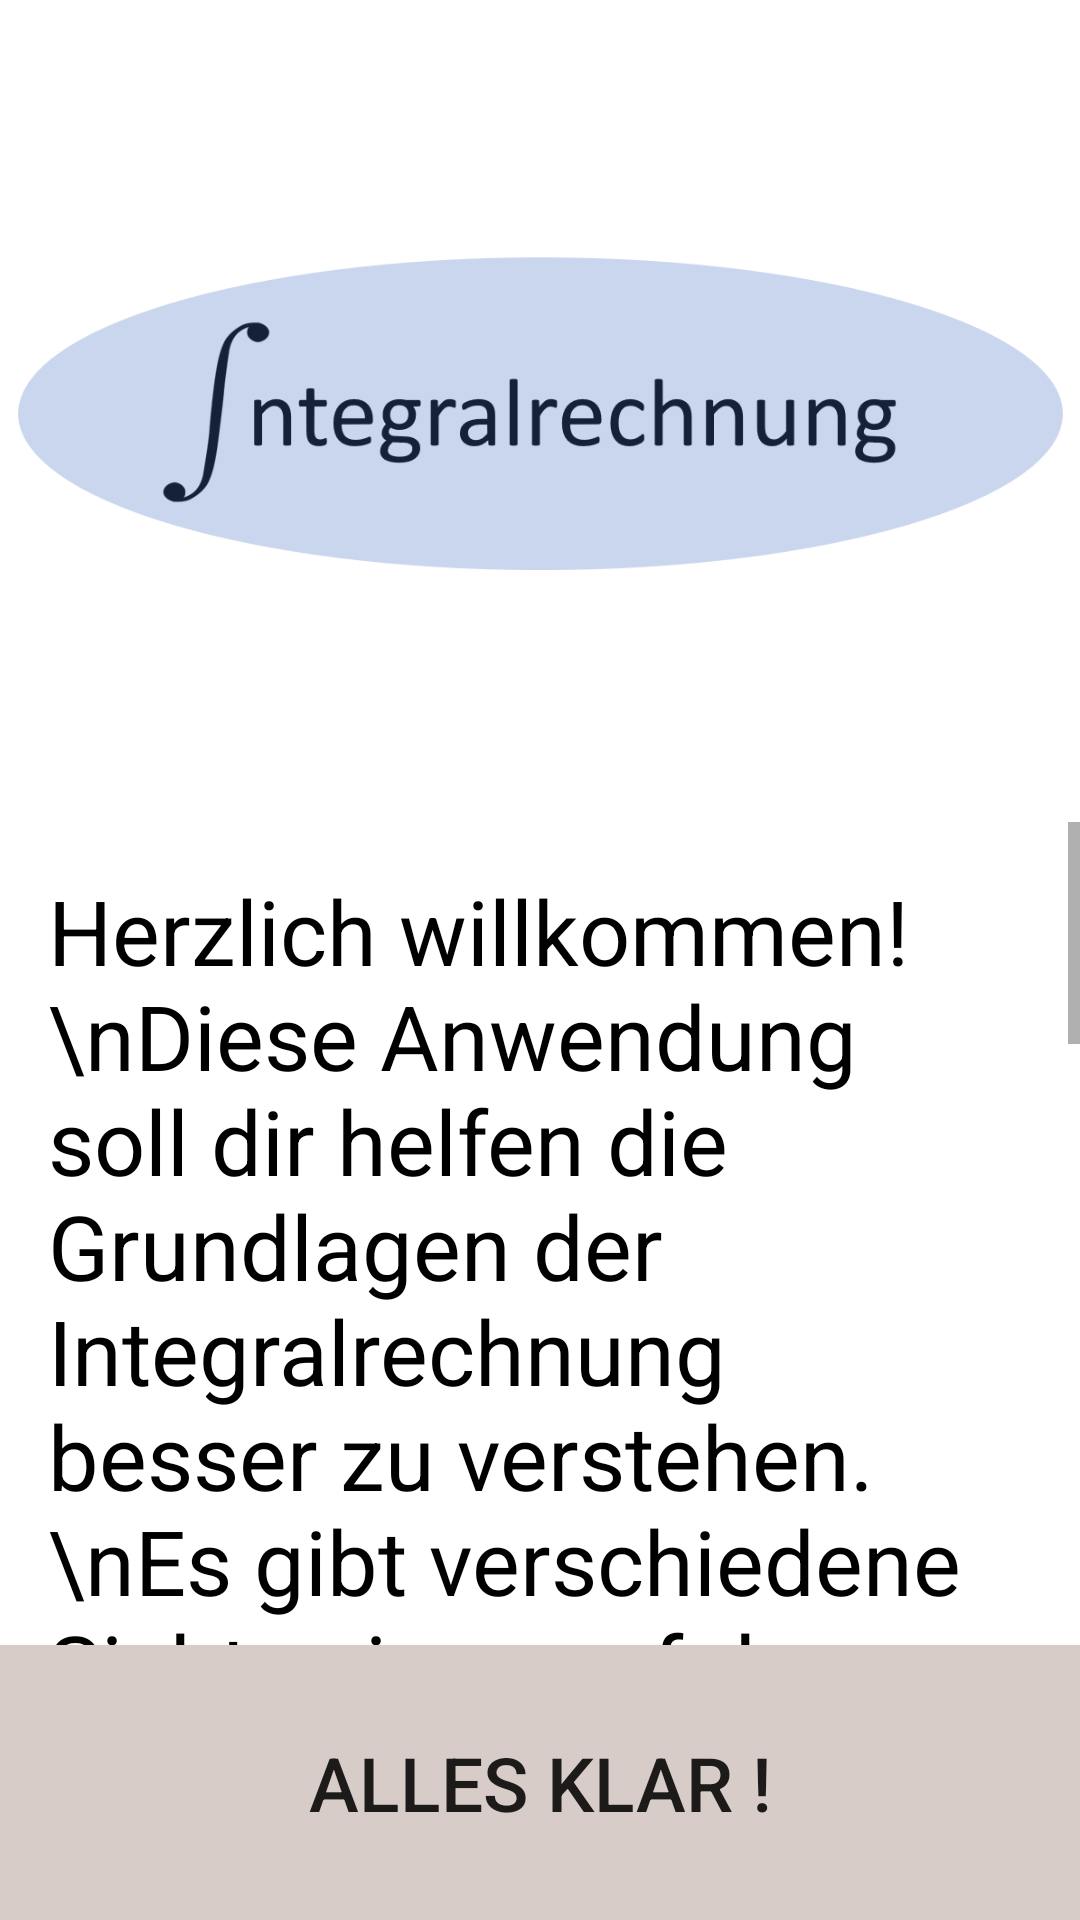

Write the Android layout XML for this screen, with the resource values it uses.
<!-- AndroidManifest.xml: application theme Theme.EasyIntegral -->
<!-- res/layout/activity_main.xml -->
<?xml version="1.0" encoding="utf-8"?>
<LinearLayout xmlns:android="http://schemas.android.com/apk/res/android"
    xmlns:app="http://schemas.android.com/apk/res-auto"
    xmlns:tools="http://schemas.android.com/tools"
    android:layout_width="match_parent"
    android:layout_height="match_parent"
    android:background="@color/white"
    android:orientation="vertical"
    android:weightSum="7"
    tools:context=".MainActivity">

    <ImageView
        android:layout_width="match_parent"
        android:layout_height="0dp"
        android:layout_gravity="center"
        android:layout_weight="3"
        android:scaleType="fitCenter"
        android:src="@drawable/ueberschrift"
        app:layout_constraintBottom_toBottomOf="parent"
        app:layout_constraintTop_toTopOf="parent"
        app:layout_constraintVertical_bias="0.0"></ImageView>

    <LinearLayout
        android:id="@+id/buttonholder1"
        android:layout_width="match_parent"
        android:layout_height="0dp"
        android:layout_weight="0"
        android:weightSum="2">

        <Button
            android:onClick="FlächeninhalteunterFunktionsgraphen"
            android:layout_margin="10dp"
            android:layout_width="0dp"
            android:layout_height="match_parent"
            android:layout_weight="1"
            android:text="Bestimmung von Flächeninhalten unter Funktionsgraphen"
            android:background="@drawable/mybutton">
        </Button>
        <Button
            android:onClick="UmkehrundderDifferentiation"
            android:layout_margin="10dp"
            android:layout_width="0dp"
            android:layout_height="match_parent"
            android:layout_weight="1"
            android:text="Integration als Umkehrung der Differentiation"
            android:background="@drawable/mybutton">
        </Button>

    </LinearLayout>

    <LinearLayout
        android:id="@+id/buttonholder2"
        android:layout_width="match_parent"
        android:layout_height="0dp"
        android:layout_weight="0"
        android:weightSum="2"
        >
        <Button
            android:onClick="Kombinationintegrationableitung"
            android:layout_margin="10dp"
            android:layout_width="0dp"
            android:layout_height="match_parent"
            android:layout_weight="1"
            android:text="Ableitung und Integration kombiniert"
            android:background="@drawable/mybutton">
        </Button>
        <Button
            android:onClick="RekonstruktionausÄnderungsraten"
            android:layout_margin="10dp"
            android:layout_width="0dp"
            android:layout_height="match_parent"
            android:layout_weight="1"
            android:text="Rekonstruktion aus Beständen und Änderungsraten"
            android:background="@drawable/mybutton">
        </Button>
    </LinearLayout>

    <LinearLayout
        android:id="@+id/starttext"
        android:layout_width="match_parent"
        android:layout_height="0dp"
        android:layout_weight="4"
        android:weightSum="4"
        android:orientation="vertical">
    <ScrollView
        android:id="@+id/erstesscrollview"
        android:fillViewport="true"
        android:layout_width="match_parent"
        android:layout_height="0dp"
        android:layout_weight="3"
        android:scrollbars="vertical"
        android:background="@color/white">
    <TextView
        android:padding="16dp"
        android:textColor="@color/black"
        android:id="@+id/ErsterText"
        android:layout_width="match_parent"
        android:layout_height="match_parent"
        android:text="Herzlich willkommen!\nDiese Anwendung soll dir helfen die Grundlagen der Integralrechnung besser zu verstehen. \nEs gibt verschiedene Sichtweisen auf das Integral und seine Verwendungsmöglichkeiten. Im nächsten Schritt kannst du aus vier verschiedenen Herangehensweisen auswählen und wirst dann Schritt für Schritt durch den jeweiligen Lernpfad geführt. \nIn den meisten Schritten wird eine Erklärung mittels Audio gegeben, in diesem Fall musst du zuerst auf das Audiosymbol klicken um weiter zu kommen. Achte also darauf dass dein Ton eingeschaltet ist!"
        android:textSize="30dp"
        >
    </TextView>

    </ScrollView>
        <Button
            android:textSize="25sp"
            android:text="Alles klar !"
            android:layout_width="500dp"
            android:layout_gravity="center"
            android:layout_height="0dp"
            android:layout_weight="1"
            android:onClick="Ersteklick"
            android:background="@drawable/mybutton"></Button>
</LinearLayout>

</LinearLayout>
<!-- resources referenced by this layout -->
<resources>
  <!-- drawable mybutton (drawable) -->
  <?xml version="1.0" encoding="utf-8"?>
  <shape xmlns:android="http://schemas.android.com/apk/res/android"
      android:shape="rectangle">
      
  
      <solid android:color="#D7CCC8 "/>
      <corners android:radius="20dp"/>
  </shape>
  <!-- drawable ueberschrift: png bitmap (drawable-v24, 25162 bytes) -->
  <style name="Theme.EasyIntegral" parent="Theme.AppCompat.Light.NoActionBar">
          
          <item name="colorPrimary">@color/purple_500</item>
          <item name="colorPrimaryVariant">@color/purple_700</item>
          <item name="colorOnPrimary">@color/white</item>
          
          <item name="colorSecondary">@color/teal_200</item>
          <item name="colorSecondaryVariant">@color/teal_700</item>
          <item name="colorOnSecondary">@color/black</item>
          
          <item name="android:statusBarColor" tools:targetApi="l">?attr/colorPrimaryVariant</item>
          
      </style>
  <!-- not gathered from this repository: default colours our renderer supplied (Android Studio template values) -->
  <color name="purple_500">#FF6200EE</color>
  <color name="purple_700">#FF3700B3</color>
  <color name="teal_200">#FF03DAC5</color>
  <color name="teal_700">#FF018786</color>
  <color name="black">#FF000000</color>
  <color name="white">#FFFFFFFF</color>
</resources>
